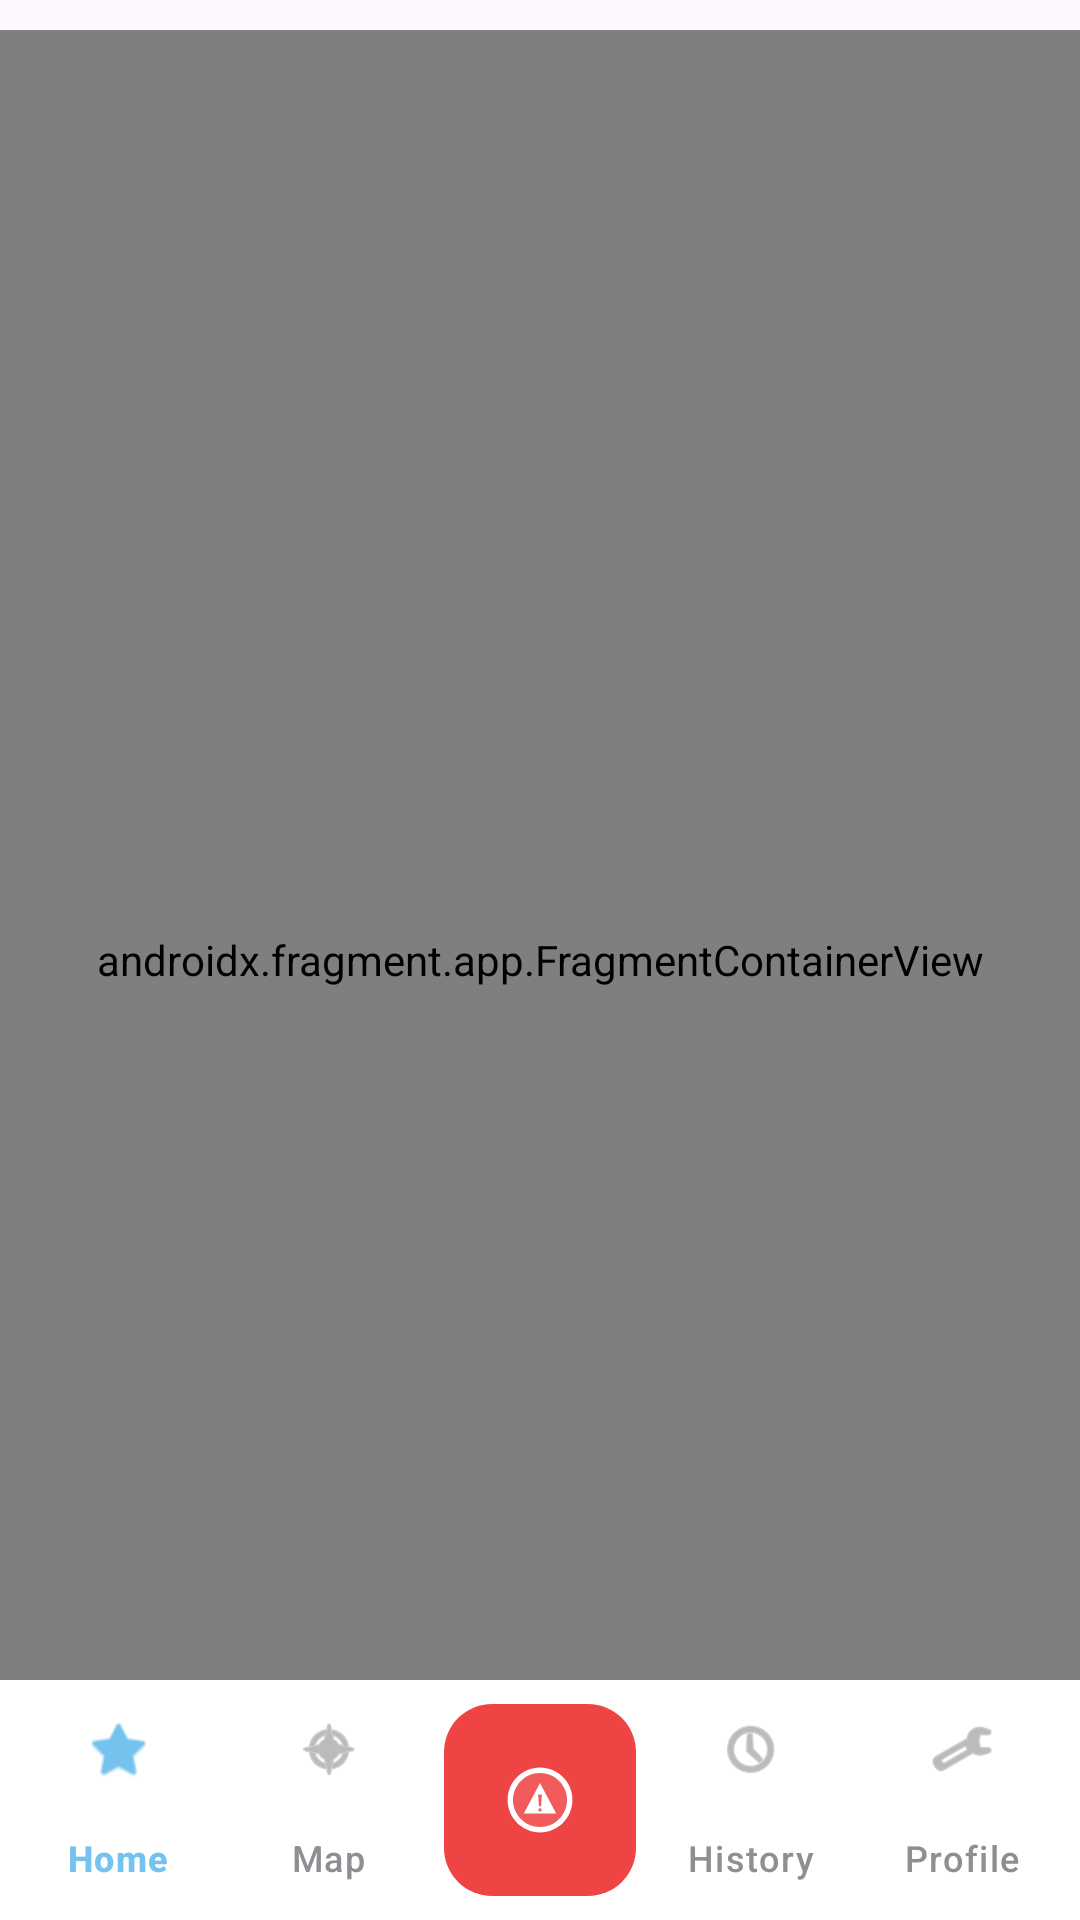

Layout XML and referenced resources for this Android screen:
<!-- AndroidManifest.xml: application theme Theme.SafeRoute -->
<!-- res/layout/activity_main.xml -->
<?xml version="1.0" encoding="utf-8"?>
<androidx.coordinatorlayout.widget.CoordinatorLayout xmlns:android="http://schemas.android.com/apk/res/android"
    xmlns:app="http://schemas.android.com/apk/res-auto"
    xmlns:tools="http://schemas.android.com/tools"
    android:id="@+id/main"
    android:layout_width="match_parent"
    android:layout_height="match_parent"
    tools:context=".ui.MainActivity">

    <androidx.fragment.app.FragmentContainerView
        android:id="@+id/nav_host_fragment"
        android:name="androidx.navigation.fragment.NavHostFragment"
        android:layout_width="match_parent"
        android:layout_height="match_parent"
        android:layout_marginTop="10dp"
        android:paddingBottom="10dp"
        app:defaultNavHost="true"
        app:navGraph="@navigation/nav_graph" />

    <com.google.android.material.bottomappbar.BottomAppBar
        android:id="@+id/bottomAppBar"
        android:layout_width="match_parent"
        android:layout_height="80dp"
        android:layout_gravity="bottom"
        android:backgroundTint="#FFFFFF"
        app:contentInsetEnd="0dp"
        app:contentInsetStart="0dp"
        app:elevation="16dp"
        app:fabAlignmentMode="center"
        app:fabCradleMargin="10dp"
        app:fabCradleRoundedCornerRadius="28dp"
        app:fabCradleVerticalOffset="8dp">

        <com.google.android.material.bottomnavigation.BottomNavigationView
            android:id="@+id/bottomNavigationView"
            android:layout_width="match_parent"
            android:layout_height="match_parent"
            android:background="@android:color/transparent"
            app:elevation="0dp"
            app:itemIconSize="22dp"
            app:itemIconTint="@color/nav_item_color"
            app:itemRippleColor="#F1F5F9"
            app:itemTextColor="@color/nav_item_color"
            app:labelVisibilityMode="labeled"
            app:menu="@menu/bottom_nav_menu" />

    </com.google.android.material.bottomappbar.BottomAppBar>

    <com.google.android.material.floatingactionbutton.FloatingActionButton
        android:id="@+id/fabEmergency"
        android:layout_width="wrap_content"
        android:layout_height="wrap_content"
        android:contentDescription="@string/app_name"
        android:src="@drawable/ic_danger_zone"
        app:backgroundTint="#EF4444"
        app:borderWidth="0dp"
        app:elevation="18dp"
        app:fabCustomSize="64dp"
        app:layout_anchor="@id/bottomAppBar"
        app:tint="@null" />

</androidx.coordinatorlayout.widget.CoordinatorLayout>
<!-- resources referenced by this layout -->
<resources>
  <!-- drawable ic_danger_zone (drawable) -->
  <vector xmlns:android="http://schemas.android.com/apk/res/android"
      android:width="40dp"
      android:height="40dp"
      android:viewportWidth="40"
      android:viewportHeight="40">
  
  
      <path
          android:fillColor="#FFFFFF"
          android:pathData="M20,2 C10.06,2 2,10.06 2,20 C2,29.94 10.06,38 20,38 C29.94,38 38,29.94 38,20 C38,10.06 29.94,2 20,2 Z"/>
  
  
      <path
          android:fillColor="#F15B5B"
          android:pathData="M20,5 C11.72,5 5,11.72 5,20 C5,28.28 11.72,35 20,35 C28.28,35 35,28.28 35,20 C35,11.72 28.28,5 20,5 Z"/>
  
  
      <path
          android:fillColor="#FFFFFF"
          android:pathData="M20,10.5 L29,27.5 L11,27.5 Z"/>
  
  
      <path
          android:fillColor="#F15B5B"
          android:pathData="M19,17 L21,17 L20.6,23.5 L19.4,23.5 Z"/>
      <path
          android:fillColor="#F15B5B"
          android:pathData="M19.2,24.7 L20.8,24.7 L20.8,26.3 L19.2,26.3 Z"/>
  
  </vector>
  <string name="app_name">SafeRoute</string>
  <style name="Theme.SafeRoute" parent="Base.Theme.SafeRoute" />
  <style name="Base.Theme.SafeRoute" parent="Theme.Material3.DayNight.NoActionBar">
          
          
      </style>
</resources>
